Run: headless pygame with SDL's dummy video driver; simulated clock (each Clock.tick advances the game by its frame time, no real sleeping); random seed 0; keys injected as events and as key.get_pressed() state; no mouse input.
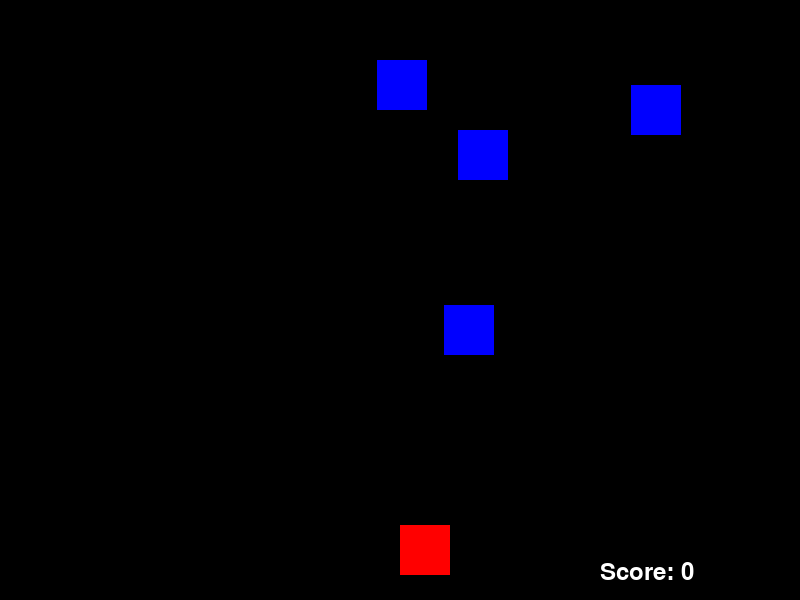
Frame 1 of 1 · flips 1–60 · no input

The pygame program that drew these frames:

# Imports
import pygame
import sys
import random

# Constants
WIDTH = 800
HEIGHT = 600

BLUE = (0, 0, 255)
RED = (255, 0, 0)
BLACK = (0, 0, 0)

FPS = 30


# Player
player_size = 50
player_pos = [WIDTH/2, HEIGHT - 2*player_size*(3/4)]
score = 0

# Enemy
enemy_size = 50
enemy_pos = [random.randint(enemy_size, WIDTH-enemy_size), 0]
print(enemy_pos)
enemy_list = [enemy_pos]
SPEED = 10

# Pygame Initalization
pygame.init()

# Screen Initialization
screen = pygame.display.set_mode((WIDTH, HEIGHT))
# Game Title

# Functions
def detect_collision(player_pos, enemy_pos):
    p_x = player_pos[0]
    p_y = player_pos[1]
    
    e_x = enemy_pos[0]
    e_y = enemy_pos[1]
    
    if (e_x >= p_x and e_x < (p_x + player_size)) or (p_x >= e_x and p_x < (e_x + enemy_size)):
        if (e_y >= p_y and e_y < (p_y + player_size)) or (p_y >= e_y and p_y < (e_y + enemy_size)):
            return True
    return False

def drop_enemies(enemy_list):
    delay = random.random()
    if len(enemy_list) < 10 and delay < 0.1:
        x_pos = random.randint(enemy_size, WIDTH-enemy_size)
        y_pos = 0
        enemy_list.append([x_pos, y_pos])
        
def draw_enemies(enemy_list):
    for enemy_pos in enemy_list:
            pygame.draw.rect(screen, BLUE, (enemy_pos[0], enemy_pos[1], enemy_size, enemy_size))
        
def update_enemy_position(enemy_list):
    # Update Enemy Position
    global score
    for idx, enemy_pos in enumerate(enemy_list):
        if enemy_pos[1] >= 0 and enemy_pos[1] < HEIGHT:
            enemy_pos[1] += SPEED
        else:
            enemy_list.pop(idx)
            score += 1
            print(score)
            
def collision_check(enemy_list, player_pos):
    for enemy_pos in enemy_list:
        if detect_collision(enemy_pos, player_pos):
            return True
    return False

def set_level(score):
    global SPEED
    if score < 20:
        SPEED = 5
    elif score < 50 and score >= 20:
        SPEED = 20
    elif score < 60 and score >= 50:
        SPEED = 50
    else:
        SPEED = 100
    print(SPEED)
    # dividing the score a number and make the speed equal that number will make the speed proportion
    # SPEED = score/5 + 1

clock = pygame.time.Clock()
game_over = False
while not game_over:
    clock.tick(FPS)
    for event in pygame.event.get():
        #print(event) # extremly useful prints events on screen
        if event.type == pygame.QUIT:
            sys.exit()
            
        if event.type == pygame.KEYDOWN:
            x = player_pos[0]
            y = player_pos[1]
            if event.key == pygame.K_LEFT:
                x -= player_size
            elif event.key == pygame.K_RIGHT:
                x += player_size
            player_pos = [x,y]
    
    screen.fill(BLACK)
    
    drop_enemies(enemy_list)
    font = pygame.font.SysFont('monospace', 35)
    text = 'Score: ' + str(score)
    label = font.render(text, 1, (255, 255, 255))
    screen.blit(label, (WIDTH-200, HEIGHT-40))
    update_enemy_position(enemy_list)
    set_level(score)
    draw_enemies(enemy_list)
    
    if collision_check(enemy_list, player_pos):
        game_over = True
        
    pygame.draw.rect(screen, RED, (player_pos[0], player_pos[1], player_size, player_size))
    pygame.display.update()
